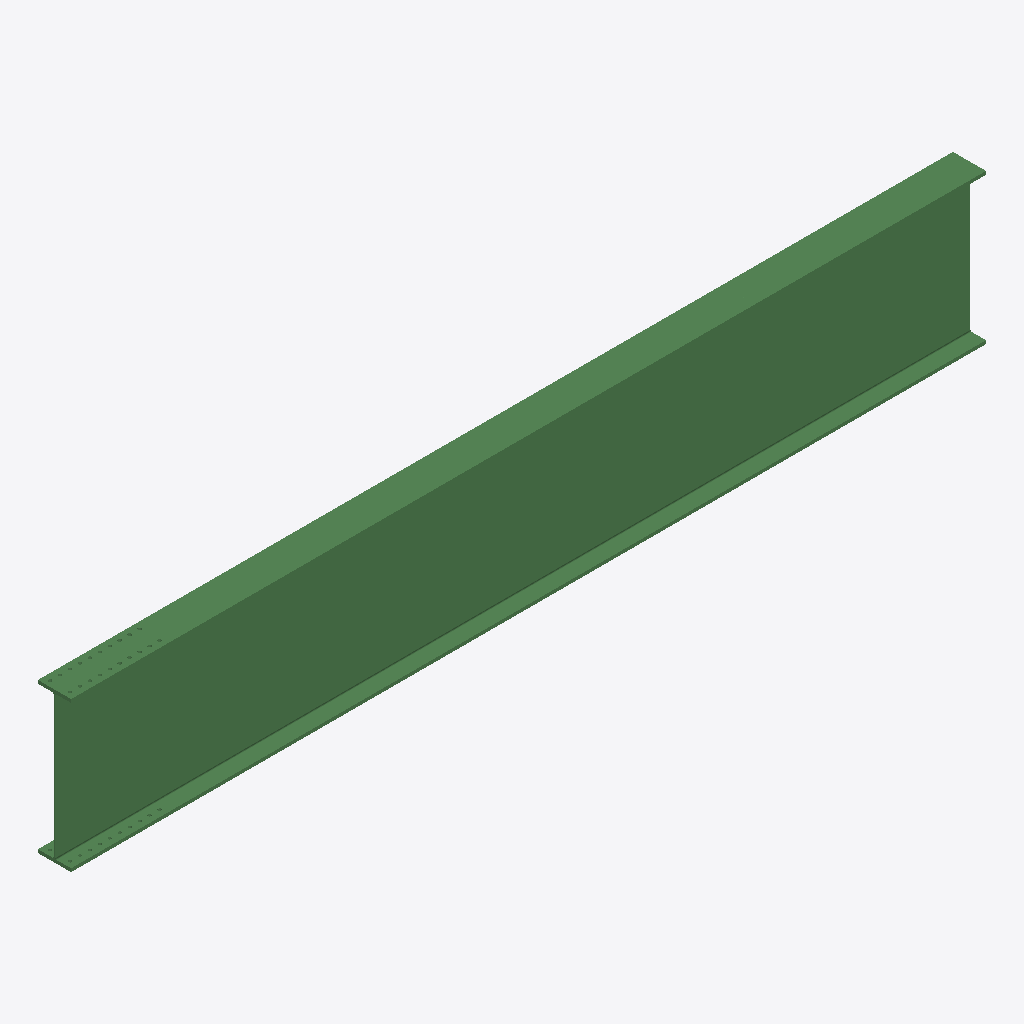
Isometric view of an IFC building model (IFC-SPF (STEP), schema IFC2X3, length unit millimetre), seen from the south-west, elements coloured by IFC class: 1 beam (green).
Extent 6.9 m × 0.3 m × 1.1 m (x, y, z). Storeys (1): Undefined at 0.00 m. Elements (1): 1 IfcBeam.

HEADER;
FILE_DESCRIPTION(('ViewDefinition[AISC_Steel_Detailing]','Option [BaseQuantities:Off]','Option [GridExport:On]','Option [Assemblies:Off]','Option [Bolts:On]','Option [Rebars:On]','Option [PourObjects:Off]','Option [Welds:On]','Option [SurfaceTreatments:On]','Option [LocationBy:0]','Option [ViewColors:Off]','Option [SectionedSpine:Off]','[2 more]'),'2;1');
FILE_NAME('b_265_Qty_1.ifc','2026-05-16T11:53:11',('GIOVANNIPC\\gcorrea'),('Structural Designer'),'IFC Database version: Work','Tekla Structures 2020 Service Pack 5, IFC Export','');
FILE_SCHEMA(('IFC2X3'));
ENDSEC;
DATA;
#37=IFCPROJECT('2G7ZFDNE16yBDU14FA92Me',#5,'Proyecto',$,$,$,$,(#11),#36);
#39=IFCSITE('2xvEzEinjBTea80yOTcujY',#5,'Obra',$,$,#38,$,$,.ELEMENT.,$,$,$,$,$);
#41=IFCBUILDING('0GnuQq6cL5YR9TXtGwxYPk',#5,'Undefined',$,$,#40,$,$,.ELEMENT.,$,$,$);
#43=IFCBUILDINGSTOREY('29hdEUCErFze9E_VIAceOd',#5,'Undefined',$,$,#42,$,$,.ELEMENT.,0.0);
#60=IFCBEAM('2WywVbOr56_xLXrq4SiOQv',#44,'BEAM','HI1130-13-25*250','HI1130-13-25*250',#48,#59,'IDa0f3a7e5-6351-46fb-b561-d7411cb186b9');
ENDSEC;
